7-way image classification set "dataset" from GitHub (TranHuuHoang99/CPP_Library); label vocabulary: image cachua, image carot, image chuoi, image man, image ot, image tl, image xoai.

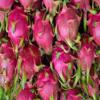
Label: image tl

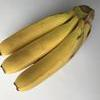
Label: image chuoi

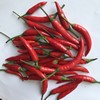
Label: image ot

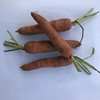
Label: image carot

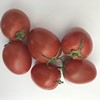
Label: image cachua

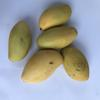
Label: image xoai
